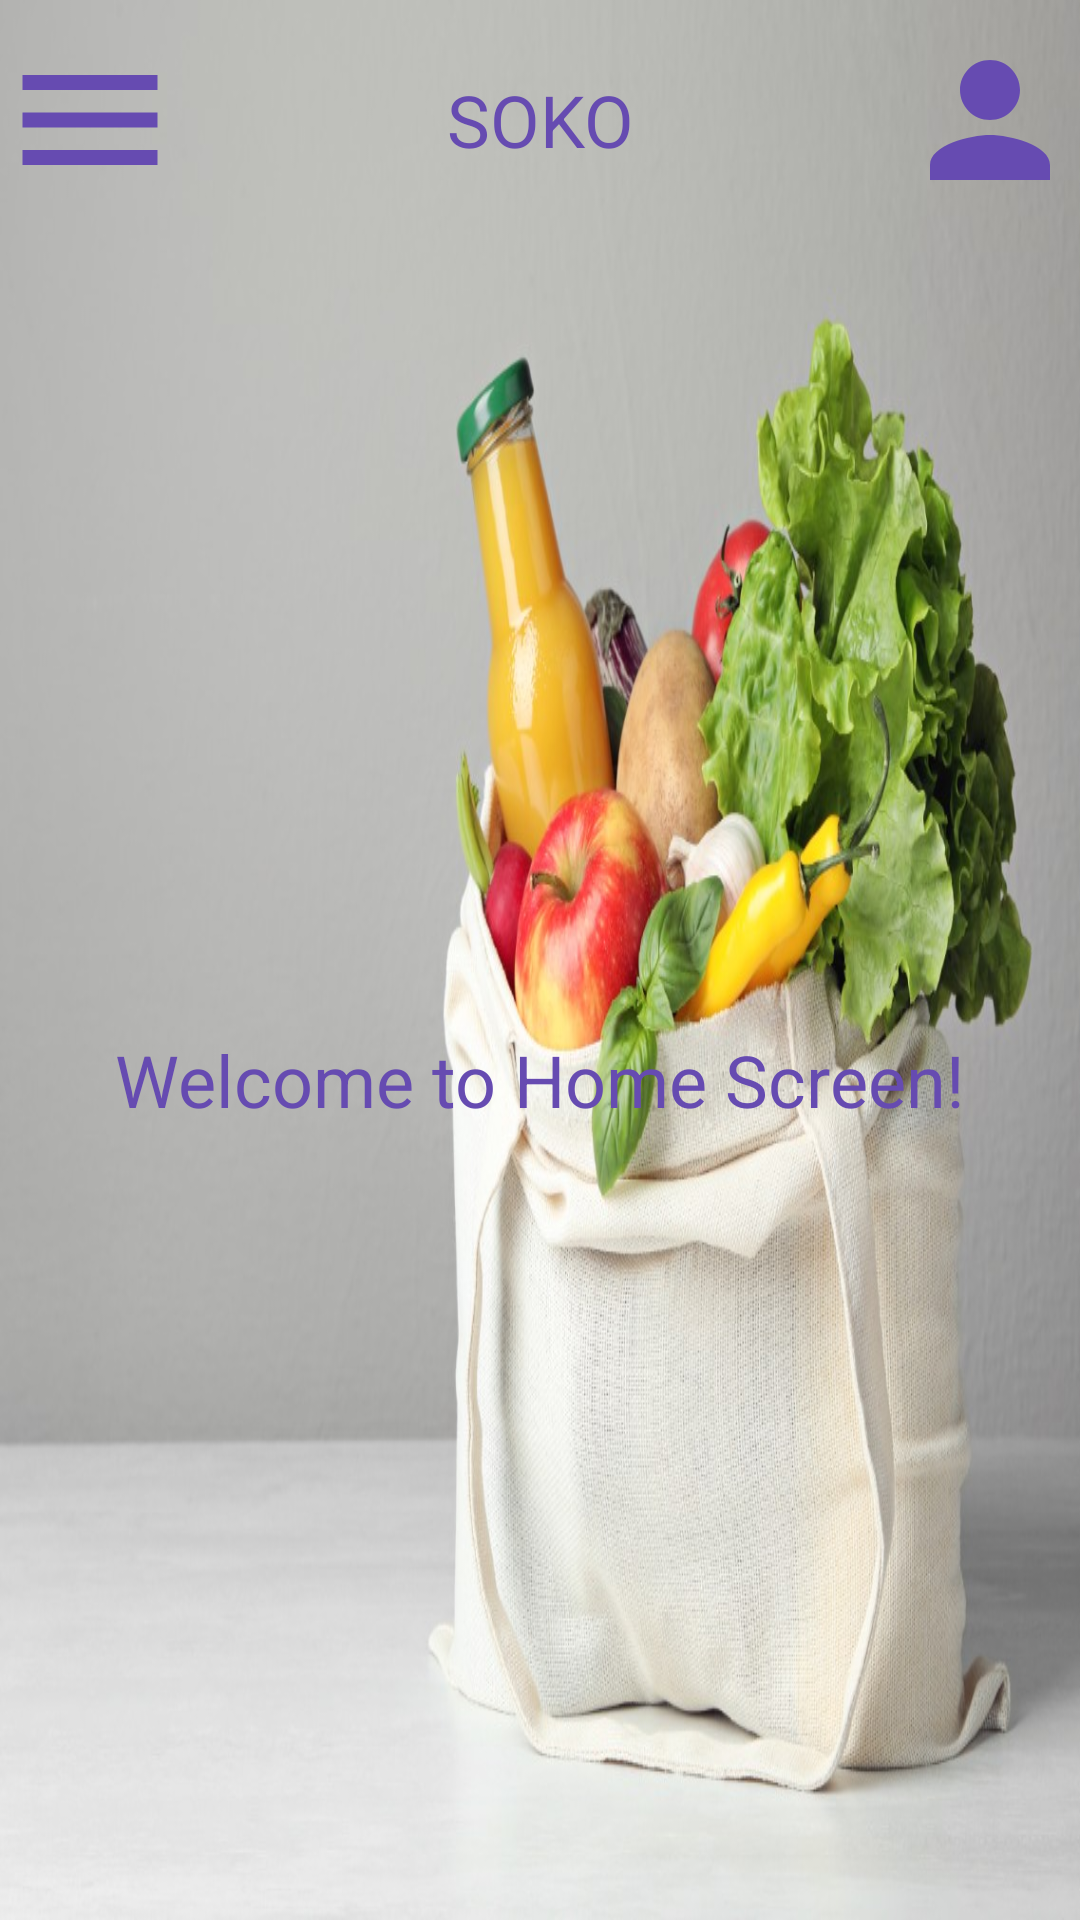

This screen was rendered from an Android layout file. Write that file and the resources it references.
<!-- AndroidManifest.xml: application theme Theme.MyApplication -->
<!-- res/layout/home_activity.xml -->
<?xml version="1.0" encoding="utf-8"?>
<LinearLayout xmlns:android="http://schemas.android.com/apk/res/android"
    android:layout_width="match_parent"
    android:layout_height="match_parent"
    android:orientation="vertical"
    >

    <include
        android:layout_width="match_parent"
        android:layout_height="0dp"
        android:layout_weight="1"
        layout="@layout/top_bar"
        />

    <LinearLayout
        android:layout_width="match_parent"
        android:layout_height="0dp"
        android:layout_weight="7"
        android:orientation="vertical"
        android:gravity="center"

        >

        <TextView
            android:layout_width="wrap_content"
            android:layout_height="wrap_content"
            android:textSize="24sp"
            android:text="Welcome to Home Screen!"
            android:textColor="@color/blue"
            />

    </LinearLayout>

</LinearLayout>
<!-- res/layout/top_bar.xml (included above) -->
<?xml version="1.0" encoding="utf-8"?>
<LinearLayout xmlns:android="http://schemas.android.com/apk/res/android"
    android:layout_width="match_parent"
    android:layout_height="match_parent"
    android:orientation="horizontal"
    >

    <ImageView
        android:layout_width="0dp"
        android:layout_height="match_parent"
        android:layout_weight="1"
        android:src="@drawable/menu_icon"

        />

    <TextView
        android:layout_width="0dp"
        android:layout_height="match_parent"
        android:layout_weight="4"
        android:gravity="center"
        android:textSize="24sp"
        android:textColor="@color/blue"
        android:text="SOKO"
        />

    <ImageView
        android:layout_width="0dp"
        android:layout_height="match_parent"
        android:layout_weight="1"
        android:src="@drawable/profile"

        />

</LinearLayout>
<!-- resources referenced by this layout -->
<resources>
  <color name="blue">#664BB1</color>
  <!-- drawable menu_icon (drawable) -->
  <vector android:height="24dp" android:tint="#664BB1"
      android:viewportHeight="24" android:viewportWidth="24"
      android:width="24dp" xmlns:android="http://schemas.android.com/apk/res/android">
      <path android:fillColor="@android:color/white" android:pathData="M3,18h18v-2L3,16v2zM3,13h18v-2L3,11v2zM3,6v2h18L21,6L3,6z"/>
  </vector>
  <!-- drawable profile (drawable) -->
  <vector android:height="24dp" android:tint="#664BB1"
      android:viewportHeight="24" android:viewportWidth="24"
      android:width="24dp" xmlns:android="http://schemas.android.com/apk/res/android">
      <path android:fillColor="@android:color/white" android:pathData="M12,12c2.21,0 4,-1.79 4,-4s-1.79,-4 -4,-4 -4,1.79 -4,4 1.79,4 4,4zM12,14c-2.67,0 -8,1.34 -8,4v2h16v-2c0,-2.66 -5.33,-4 -8,-4z"/>
  </vector>
  <style name="Theme.MyApplication" parent="Base.Theme.MyApplication" />
  <style name="Base.Theme.MyApplication" parent="Theme.Material3.DayNight.NoActionBar">
          <item name="android:windowBackground">@drawable/bag2</item>
          
          
      </style>
  <!-- drawable bag2: jpg bitmap (drawable, 137067 bytes) -->
</resources>
